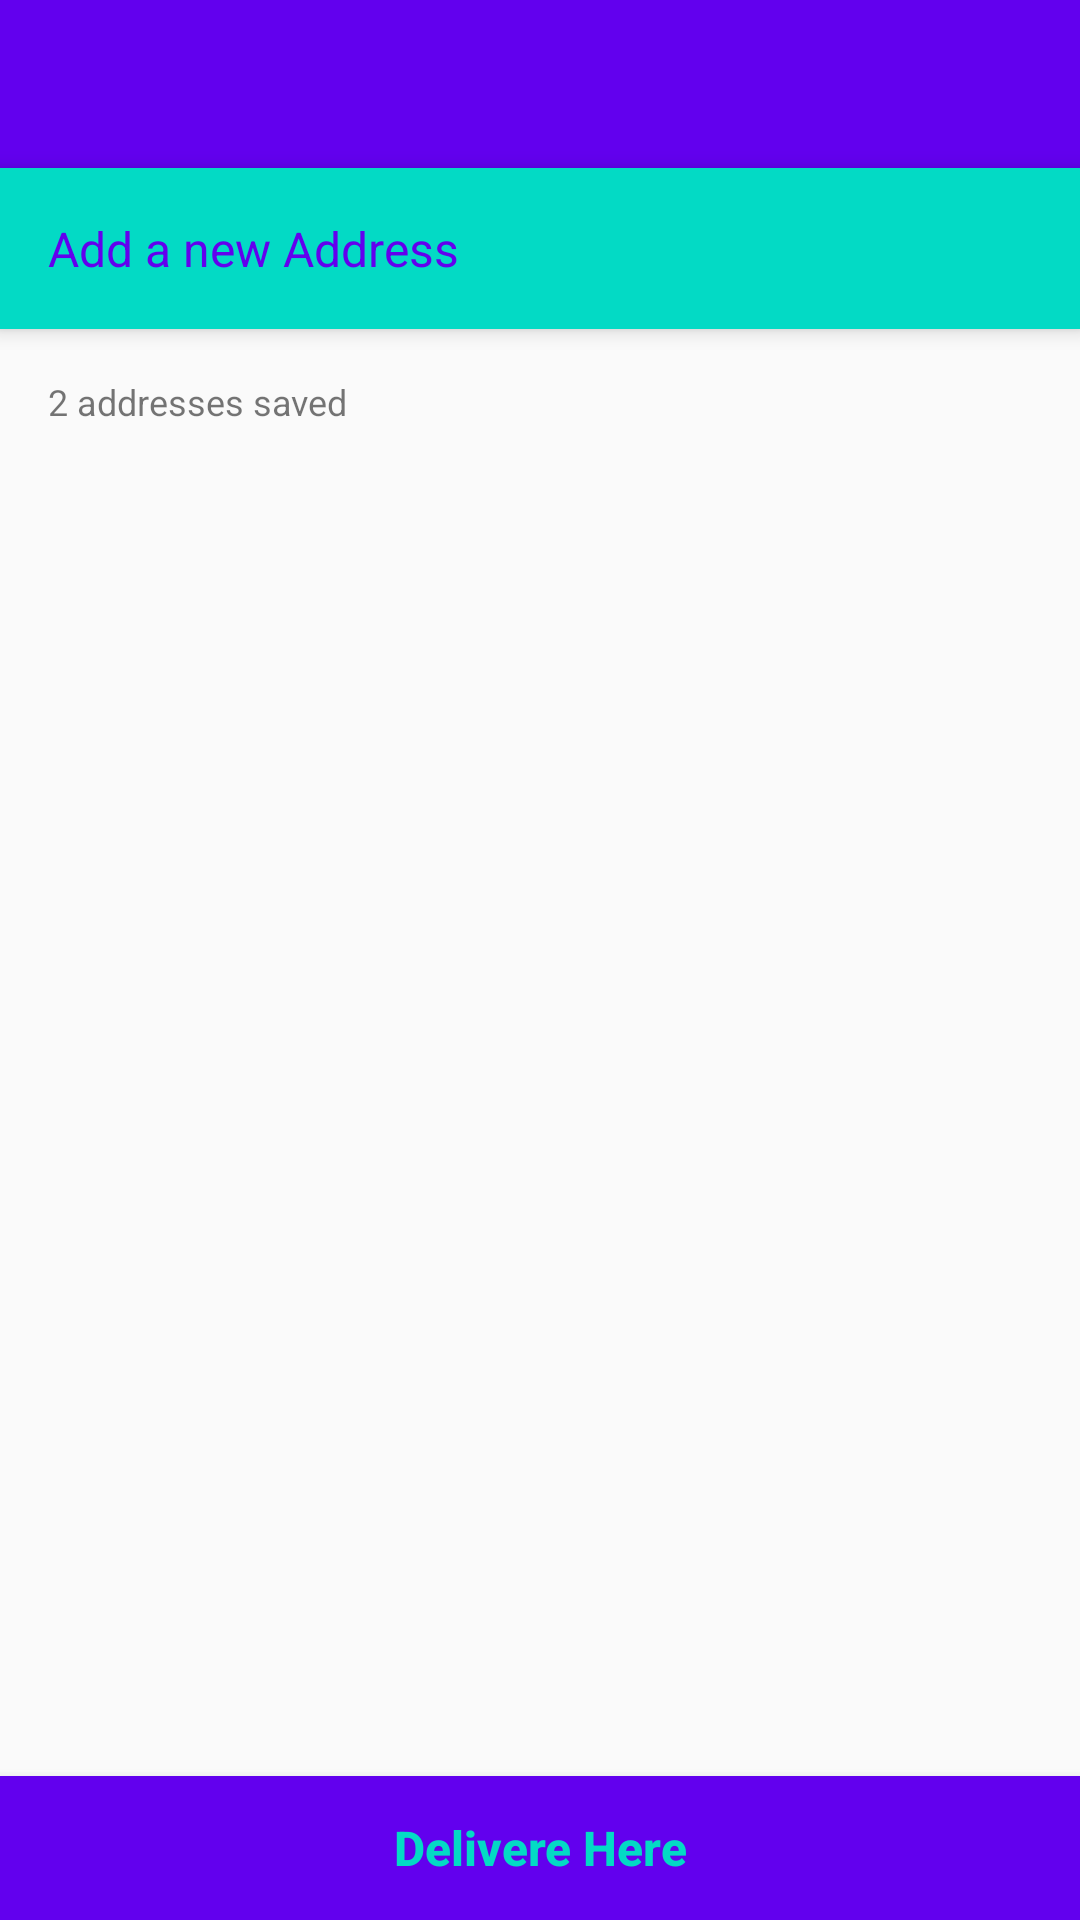

Reconstruct the res/layout file that produces this screen, plus the resources it refers to.
<!-- AndroidManifest.xml: application theme AppTheme -->
<!-- res/layout/activity_my_addresses.xml -->
<?xml version="1.0" encoding="utf-8"?>
<androidx.constraintlayout.widget.ConstraintLayout xmlns:android="http://schemas.android.com/apk/res/android"
    xmlns:app="http://schemas.android.com/apk/res-auto"
    xmlns:tools="http://schemas.android.com/tools"
    android:layout_width="match_parent"
    android:layout_height="match_parent"
    android:background="@color/recyclerviewBackground"
    tools:context="ecom.ecommerce.myecommerce.MyAddressesActivity">

    <com.google.android.material.appbar.AppBarLayout
        android:id="@+id/appBarLayout6"
        android:layout_width="match_parent"
        android:layout_height="wrap_content"
        android:theme="@style/AppTheme.AppBarOverlay"
        app:layout_constraintEnd_toEndOf="parent"
        app:layout_constraintStart_toStartOf="parent"
        app:layout_constraintTop_toTopOf="parent">

        <androidx.appcompat.widget.Toolbar
            android:id="@+id/toolbar"
            android:layout_width="match_parent"
            android:layout_height="?attr/actionBarSize"
            android:background="?attr/colorPrimary"
            app:popupTheme="@style/AppTheme.PopupOverlay" />


    </com.google.android.material.appbar.AppBarLayout>

    <LinearLayout
        android:id="@+id/add_new_address_btn"
        android:layout_width="0dp"
        android:layout_height="wrap_content"
        android:background="@color/colorAccent"
        android:elevation="4dp"
        android:orientation="horizontal"
        app:layout_constraintEnd_toEndOf="parent"
        app:layout_constraintStart_toStartOf="parent"
        app:layout_constraintTop_toBottomOf="@+id/appBarLayout6">

        <TextView
            android:id="@+id/textView24"
            android:layout_width="wrap_content"
            android:layout_height="wrap_content"
            android:layout_weight="1"
            android:drawablePadding="8dp"
            android:drawableTint="@color/colorPrimary"
            android:padding="16dp"
            android:text="Add a new Address"
            android:textColor="@color/colorPrimary"
            android:textSize="16sp" />
    </LinearLayout>

    <TextView
        android:id="@+id/address_saved"
        android:layout_width="wrap_content"
        android:layout_height="wrap_content"
        android:layout_marginStart="16dp"
        android:layout_marginTop="16dp"
        android:text="2 addresses saved"
        android:textSize="12sp"
        app:layout_constraintStart_toStartOf="parent"
        app:layout_constraintTop_toBottomOf="@+id/add_new_address_btn" />

    <androidx.recyclerview.widget.RecyclerView
        android:id="@+id/addresses_recyclerview"
        android:layout_width="0dp"
        android:layout_height="0dp"
        android:layout_marginTop="8dp"
        android:background="@color/recyclerviewBackground"
        app:layout_constraintBottom_toTopOf="@+id/deliver_here_btn"
        app:layout_constraintEnd_toEndOf="parent"
        app:layout_constraintStart_toStartOf="parent"
        app:layout_constraintTop_toBottomOf="@+id/address_saved" />

    <Button
        android:id="@+id/deliver_here_btn"
        android:layout_width="0dp"
        android:layout_height="wrap_content"
        android:text="Delivere Here"
        android:textAllCaps="false"
        android:textStyle="bold"
        android:textSize="16sp"
        android:elevation="6dp"
        android:stateListAnimator="@null"
        android:textColor="@color/colorAccent"
        android:background="@color/colorPrimary"
        app:layout_constraintBottom_toBottomOf="parent"
        app:layout_constraintEnd_toEndOf="parent"
        app:layout_constraintStart_toStartOf="parent" />
</androidx.constraintlayout.widget.ConstraintLayout>
<!-- resources referenced by this layout -->
<resources>
  <style name="AppTheme.AppBarOverlay" parent="ThemeOverlay.AppCompat.Dark.ActionBar" />
  <style name="AppTheme.PopupOverlay" parent="ThemeOverlay.AppCompat.Light" />
  <style name="AppTheme" parent="Theme.AppCompat.Light.NoActionBar">
          
          <item name="colorPrimary">@color/colorPrimary</item>
          <item name="colorPrimaryDark">@color/colorPrimaryDark</item>
          <item name="colorAccent">@color/colorAccent</item>
      </style>
  <!-- not gathered from this repository: default colours our renderer supplied (Android Studio template values) -->
  <color name="colorPrimary">#FF6200EE</color>
  <color name="colorPrimaryDark">#FF3700B3</color>
  <color name="colorAccent">#FF03DAC5</color>
</resources>
